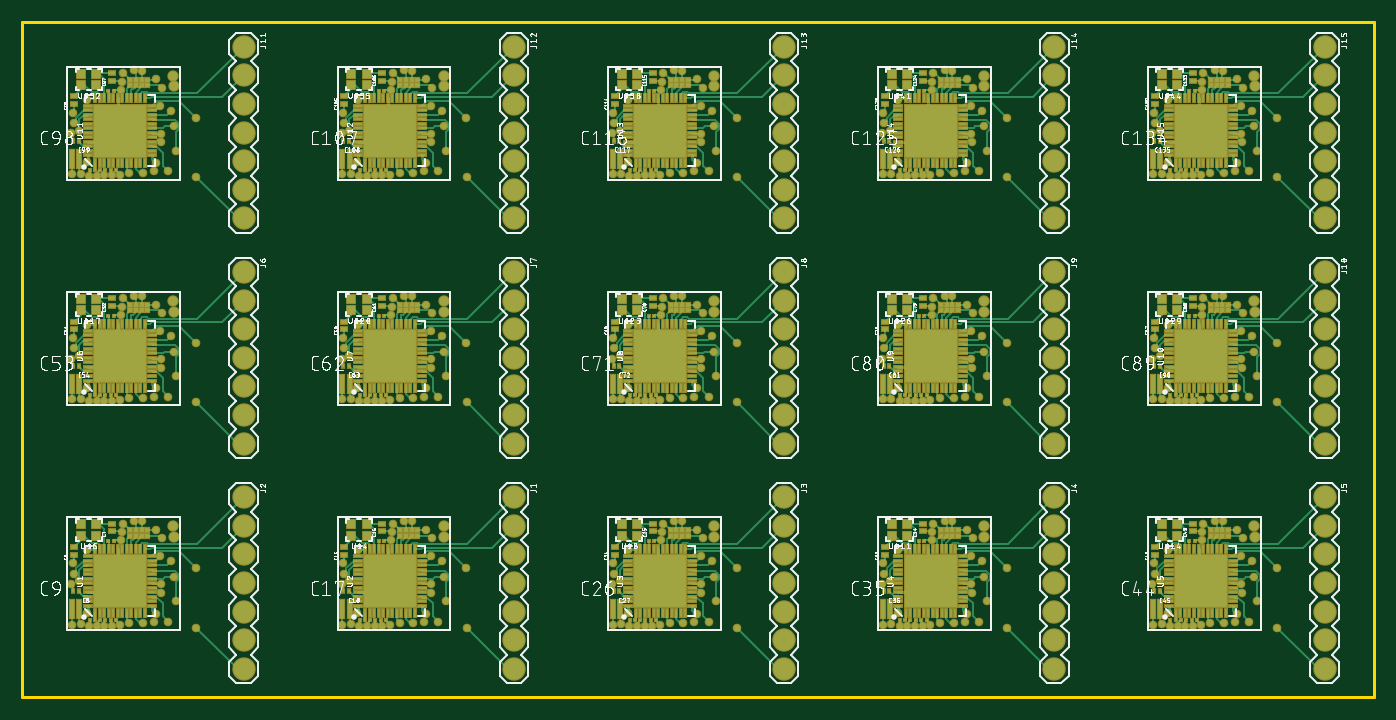
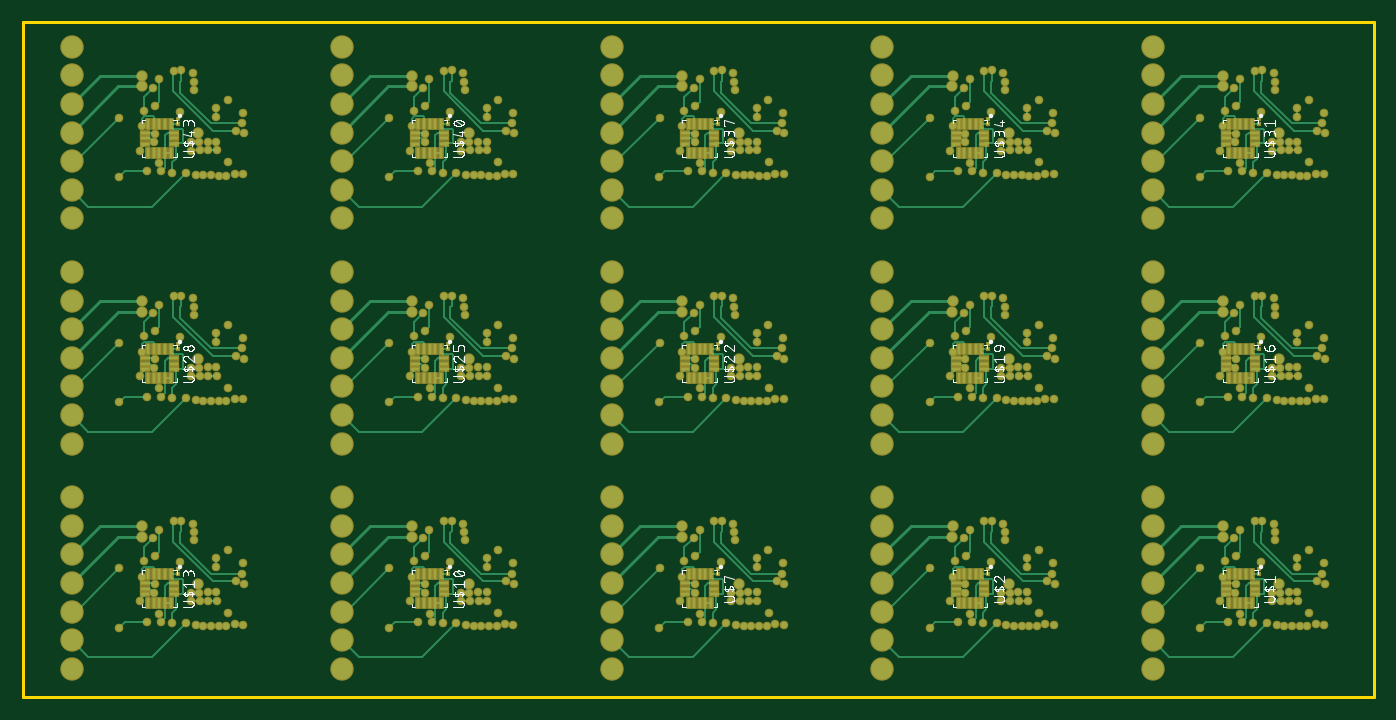
Circuit board: 9 layer files. Board 120.0 x 60.0 mm.
- bottom_copper: copper_bottom_l4.gbr (47743 bytes)
- top_copper: copper_top_l1.gbr (114895 bytes)
- outline: profile.gbr (412 bytes)
- bottom_silk: silkscreen_bottom.gbr (117417 bytes)
- top_silk: silkscreen_top.gbr (436909 bytes)
- bottom_mask: soldermask_bottom.gbr (21395 bytes)
- top_mask: soldermask_top.gbr (38452 bytes)
- paste: solderpaste_bottom.gbr (5770 bytes)
- paste: solderpaste_top.gbr (23586 bytes)

=== bottom_copper: copper_bottom_l4.gbr (47743 bytes, source omitted) ===
=== top_copper: copper_top_l1.gbr (114895 bytes, source omitted) ===
=== outline: profile.gbr ===
G04 EAGLE Gerber X2 export*
%TF.Part,Single*%
%TF.FileFunction,Profile,NP*%
%TF.FilePolarity,Positive*%
%TF.GenerationSoftware,Autodesk,EAGLE,8.7.1*%
%TF.CreationDate,2018-04-12T23:37:32Z*%
G75*
%MOMM*%
%FSLAX34Y34*%
%LPD*%
%AMOC8*
5,1,8,0,0,1.08239X$1,22.5*%
G01*
%ADD10C,0.254000*%


D10*
X-40000Y-60000D02*
X1160000Y-60000D01*
X1160000Y540000D01*
X-40000Y540000D01*
X-40000Y140000D01*
X-40000Y-60000D01*
M02*

=== bottom_silk: silkscreen_bottom.gbr (117417 bytes, source omitted) ===
=== top_silk: silkscreen_top.gbr (436909 bytes, source omitted) ===
=== bottom_mask: soldermask_bottom.gbr (21395 bytes, source omitted) ===
=== top_mask: soldermask_top.gbr (38452 bytes, source omitted) ===
=== paste: solderpaste_bottom.gbr ===
G04 EAGLE Gerber X2 export*
%TF.Part,Single*%
%TF.FileFunction,Paste,Bot*%
%TF.FilePolarity,Positive*%
%TF.GenerationSoftware,Autodesk,EAGLE,8.7.1*%
%TF.CreationDate,2018-04-12T23:37:32Z*%
G75*
%MOMM*%
%FSLAX34Y34*%
%LPD*%
%AMOC8*
5,1,8,0,0,1.08239X$1,22.5*%
G01*
%ADD10R,0.250000X0.250000*%
%ADD11R,0.300000X0.925000*%
%ADD12R,0.800000X0.300000*%


D10*
X62375Y54163D03*
X62375Y49591D03*
D11*
X68586Y49438D03*
X73586Y49438D03*
X78586Y49438D03*
X83586Y49438D03*
X88586Y49438D03*
D12*
X91336Y41563D03*
X91336Y36563D03*
X91336Y31563D03*
D11*
X88586Y23688D03*
X83586Y23688D03*
X78586Y23688D03*
X73586Y23688D03*
X68586Y23688D03*
D12*
X65836Y31563D03*
X65836Y36563D03*
X65836Y41563D03*
D10*
X302375Y54163D03*
X302375Y49591D03*
D11*
X308586Y49438D03*
X313586Y49438D03*
X318586Y49438D03*
X323586Y49438D03*
X328586Y49438D03*
D12*
X331336Y41563D03*
X331336Y36563D03*
X331336Y31563D03*
D11*
X328586Y23688D03*
X323586Y23688D03*
X318586Y23688D03*
X313586Y23688D03*
X308586Y23688D03*
D12*
X305836Y31563D03*
X305836Y36563D03*
X305836Y41563D03*
D10*
X542375Y54163D03*
X542375Y49591D03*
D11*
X548586Y49438D03*
X553586Y49438D03*
X558586Y49438D03*
X563586Y49438D03*
X568586Y49438D03*
D12*
X571336Y41563D03*
X571336Y36563D03*
X571336Y31563D03*
D11*
X568586Y23688D03*
X563586Y23688D03*
X558586Y23688D03*
X553586Y23688D03*
X548586Y23688D03*
D12*
X545836Y31563D03*
X545836Y36563D03*
X545836Y41563D03*
D10*
X782375Y54163D03*
X782375Y49591D03*
D11*
X788586Y49438D03*
X793586Y49438D03*
X798586Y49438D03*
X803586Y49438D03*
X808586Y49438D03*
D12*
X811336Y41563D03*
X811336Y36563D03*
X811336Y31563D03*
D11*
X808586Y23688D03*
X803586Y23688D03*
X798586Y23688D03*
X793586Y23688D03*
X788586Y23688D03*
D12*
X785836Y31563D03*
X785836Y36563D03*
X785836Y41563D03*
D10*
X1022375Y54163D03*
X1022375Y49591D03*
D11*
X1028586Y49438D03*
X1033586Y49438D03*
X1038586Y49438D03*
X1043586Y49438D03*
X1048586Y49438D03*
D12*
X1051336Y41563D03*
X1051336Y36563D03*
X1051336Y31563D03*
D11*
X1048586Y23688D03*
X1043586Y23688D03*
X1038586Y23688D03*
X1033586Y23688D03*
X1028586Y23688D03*
D12*
X1025836Y31563D03*
X1025836Y36563D03*
X1025836Y41563D03*
D10*
X62375Y254163D03*
X62375Y249591D03*
D11*
X68586Y249438D03*
X73586Y249438D03*
X78586Y249438D03*
X83586Y249438D03*
X88586Y249438D03*
D12*
X91336Y241563D03*
X91336Y236563D03*
X91336Y231563D03*
D11*
X88586Y223688D03*
X83586Y223688D03*
X78586Y223688D03*
X73586Y223688D03*
X68586Y223688D03*
D12*
X65836Y231563D03*
X65836Y236563D03*
X65836Y241563D03*
D10*
X302375Y254163D03*
X302375Y249591D03*
D11*
X308586Y249438D03*
X313586Y249438D03*
X318586Y249438D03*
X323586Y249438D03*
X328586Y249438D03*
D12*
X331336Y241563D03*
X331336Y236563D03*
X331336Y231563D03*
D11*
X328586Y223688D03*
X323586Y223688D03*
X318586Y223688D03*
X313586Y223688D03*
X308586Y223688D03*
D12*
X305836Y231563D03*
X305836Y236563D03*
X305836Y241563D03*
D10*
X542375Y254163D03*
X542375Y249591D03*
D11*
X548586Y249438D03*
X553586Y249438D03*
X558586Y249438D03*
X563586Y249438D03*
X568586Y249438D03*
D12*
X571336Y241563D03*
X571336Y236563D03*
X571336Y231563D03*
D11*
X568586Y223688D03*
X563586Y223688D03*
X558586Y223688D03*
X553586Y223688D03*
X548586Y223688D03*
D12*
X545836Y231563D03*
X545836Y236563D03*
X545836Y241563D03*
D10*
X782375Y254163D03*
X782375Y249591D03*
D11*
X788586Y249438D03*
X793586Y249438D03*
X798586Y249438D03*
X803586Y249438D03*
X808586Y249438D03*
D12*
X811336Y241563D03*
X811336Y236563D03*
X811336Y231563D03*
D11*
X808586Y223688D03*
X803586Y223688D03*
X798586Y223688D03*
X793586Y223688D03*
X788586Y223688D03*
D12*
X785836Y231563D03*
X785836Y236563D03*
X785836Y241563D03*
D10*
X1022375Y254163D03*
X1022375Y249591D03*
D11*
X1028586Y249438D03*
X1033586Y249438D03*
X1038586Y249438D03*
X1043586Y249438D03*
X1048586Y249438D03*
D12*
X1051336Y241563D03*
X1051336Y236563D03*
X1051336Y231563D03*
D11*
X1048586Y223688D03*
X1043586Y223688D03*
X1038586Y223688D03*
X1033586Y223688D03*
X1028586Y223688D03*
D12*
X1025836Y231563D03*
X1025836Y236563D03*
X1025836Y241563D03*
D10*
X62375Y454163D03*
X62375Y449591D03*
D11*
X68586Y449438D03*
X73586Y449438D03*
X78586Y449438D03*
X83586Y449438D03*
X88586Y449438D03*
D12*
X91336Y441563D03*
X91336Y436563D03*
X91336Y431563D03*
D11*
X88586Y423688D03*
X83586Y423688D03*
X78586Y423688D03*
X73586Y423688D03*
X68586Y423688D03*
D12*
X65836Y431563D03*
X65836Y436563D03*
X65836Y441563D03*
D10*
X302375Y454163D03*
X302375Y449591D03*
D11*
X308586Y449438D03*
X313586Y449438D03*
X318586Y449438D03*
X323586Y449438D03*
X328586Y449438D03*
D12*
X331336Y441563D03*
X331336Y436563D03*
X331336Y431563D03*
D11*
X328586Y423688D03*
X323586Y423688D03*
X318586Y423688D03*
X313586Y423688D03*
X308586Y423688D03*
D12*
X305836Y431563D03*
X305836Y436563D03*
X305836Y441563D03*
D10*
X542375Y454163D03*
X542375Y449591D03*
D11*
X548586Y449438D03*
X553586Y449438D03*
X558586Y449438D03*
X563586Y449438D03*
X568586Y449438D03*
D12*
X571336Y441563D03*
X571336Y436563D03*
X571336Y431563D03*
D11*
X568586Y423688D03*
X563586Y423688D03*
X558586Y423688D03*
X553586Y423688D03*
X548586Y423688D03*
D12*
X545836Y431563D03*
X545836Y436563D03*
X545836Y441563D03*
D10*
X782375Y454163D03*
X782375Y449591D03*
D11*
X788586Y449438D03*
X793586Y449438D03*
X798586Y449438D03*
X803586Y449438D03*
X808586Y449438D03*
D12*
X811336Y441563D03*
X811336Y436563D03*
X811336Y431563D03*
D11*
X808586Y423688D03*
X803586Y423688D03*
X798586Y423688D03*
X793586Y423688D03*
X788586Y423688D03*
D12*
X785836Y431563D03*
X785836Y436563D03*
X785836Y441563D03*
D10*
X1022375Y454163D03*
X1022375Y449591D03*
D11*
X1028586Y449438D03*
X1033586Y449438D03*
X1038586Y449438D03*
X1043586Y449438D03*
X1048586Y449438D03*
D12*
X1051336Y441563D03*
X1051336Y436563D03*
X1051336Y431563D03*
D11*
X1048586Y423688D03*
X1043586Y423688D03*
X1038586Y423688D03*
X1033586Y423688D03*
X1028586Y423688D03*
D12*
X1025836Y431563D03*
X1025836Y436563D03*
X1025836Y441563D03*
M02*

=== paste: solderpaste_top.gbr (23586 bytes, source omitted) ===
